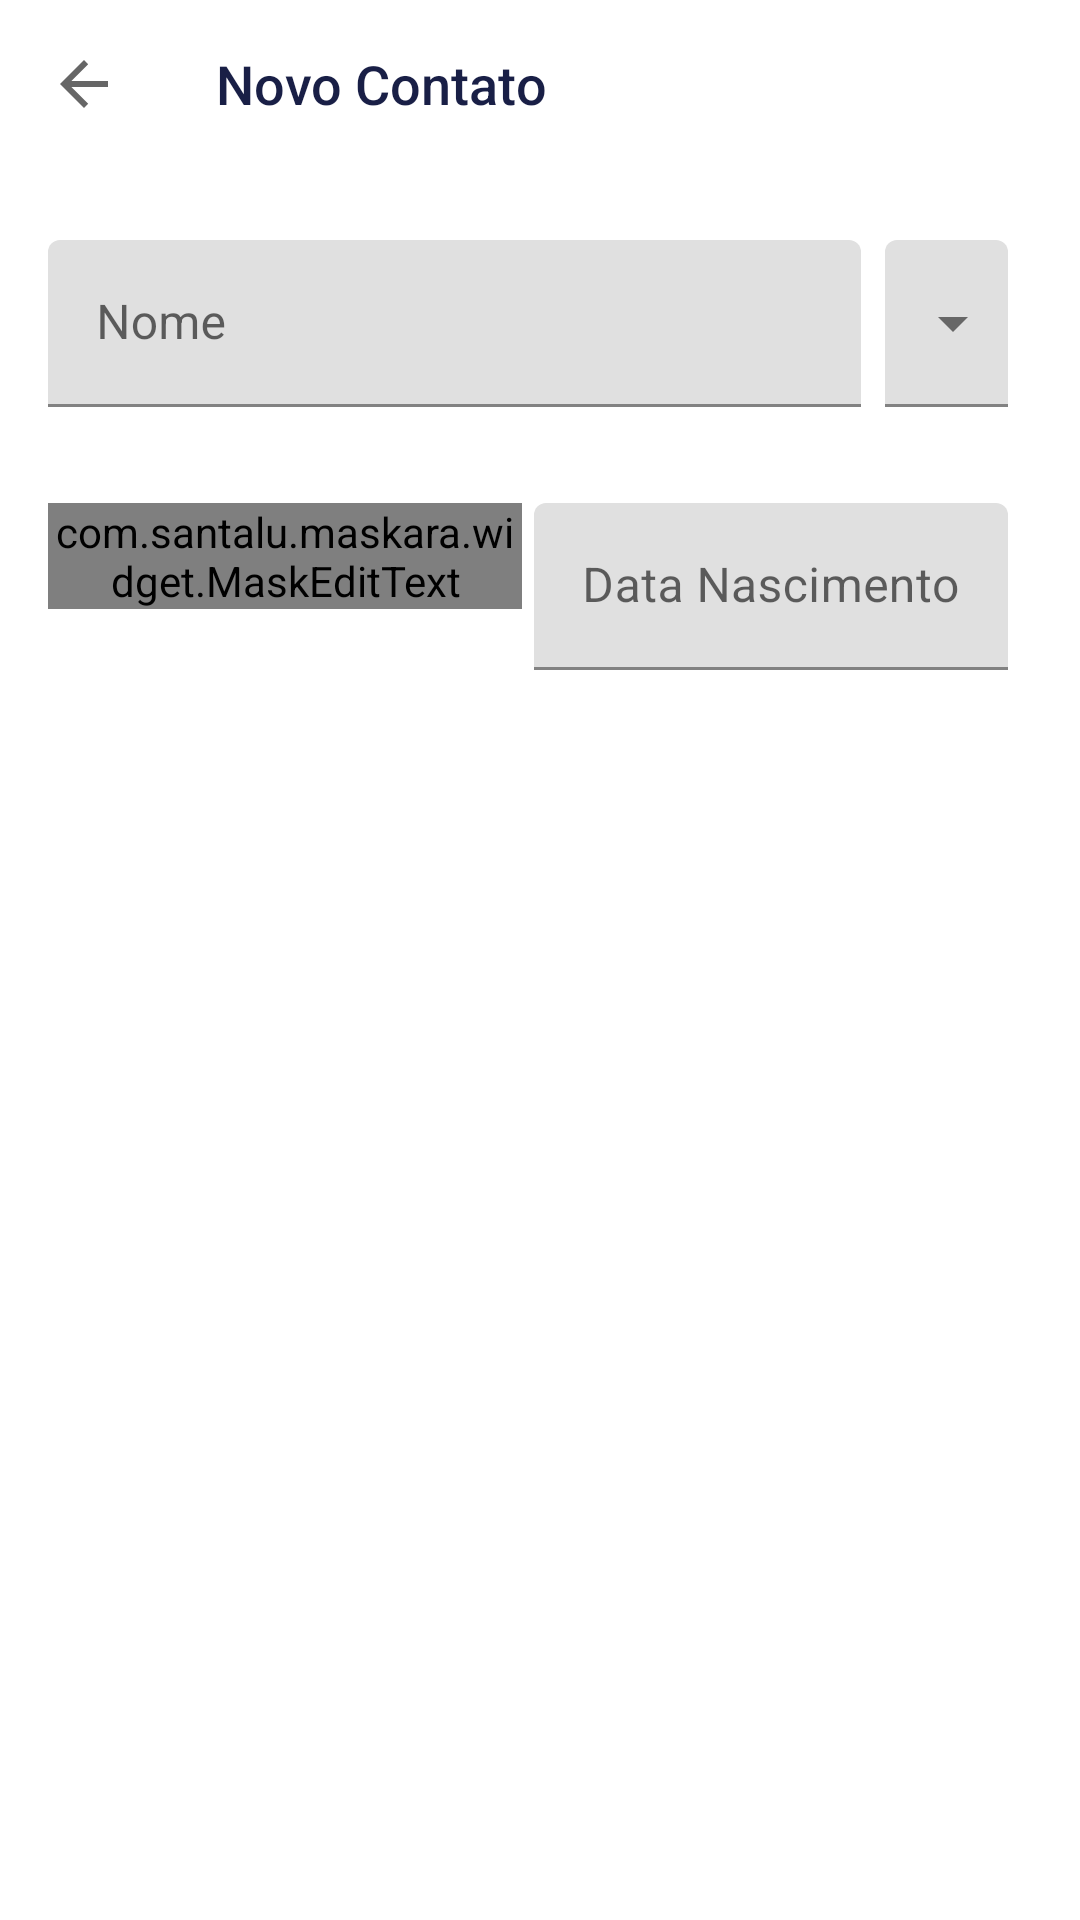

This screen was rendered from an Android layout file. Write that file and the resources it references.
<!-- AndroidManifest.xml: application theme AppTheme -->
<!-- res/layout/contact_detail_fragment.xml -->
<?xml version="1.0" encoding="utf-8"?>
<androidx.constraintlayout.widget.ConstraintLayout xmlns:android="http://schemas.android.com/apk/res/android"
    xmlns:app="http://schemas.android.com/apk/res-auto"
    xmlns:tools="http://schemas.android.com/tools"
    android:id="@+id/main"
    android:layout_width="match_parent"
    android:layout_height="match_parent"
    tools:context=".ui.contactList.ContactListFragment">

    <androidx.appcompat.widget.Toolbar
        android:id="@+id/contact_detail_toolbar"
        android:layout_width="match_parent"
        android:layout_height="wrap_content"
        android:minHeight="?attr/actionBarSize"
        app:layout_constraintEnd_toEndOf="parent"
        app:layout_constraintStart_toStartOf="parent"
        app:layout_constraintTop_toTopOf="parent"
        app:navigationIcon="?attr/homeAsUpIndicator">

        <TextView
            android:id="@+id/app_title"
            android:layout_width="wrap_content"
            android:layout_height="wrap_content"
            android:fontFamily="sans-serif-medium"
            android:gravity="center"
            android:text="Novo Contato"
            android:textColor="@color/colorAccent"
            android:textSize="18sp"
            tools:layout_editor_absoluteX="16dp"
            tools:layout_editor_absoluteY="16dp" />


    </androidx.appcompat.widget.Toolbar>

    <LinearLayout
        android:focusable="true"
        android:focusableInTouchMode="true"
        android:layout_width="0px"
        android:layout_height="0px" />

    <com.google.android.material.textfield.TextInputLayout
        android:id="@+id/name_editTxt"
        android:layout_width="0dp"
        android:layout_height="wrap_content"
        android:layout_marginStart="16dp"
        android:layout_marginLeft="16dp"
        android:layout_marginTop="24dp"
        android:layout_marginEnd="8dp"
        android:layout_marginRight="8dp"
        android:hint="Nome"
        app:layout_constraintEnd_toStartOf="@+id/guideline"
        app:layout_constraintStart_toStartOf="parent"
        app:layout_constraintTop_toBottomOf="@id/contact_detail_toolbar">

        <com.google.android.material.textfield.TextInputEditText
            android:layout_width="match_parent"
            android:layout_height="wrap_content" />
    </com.google.android.material.textfield.TextInputLayout>

    <com.google.android.material.textfield.TextInputLayout
        android:id="@+id/cpf_editTxt"
        android:layout_width="0dp"
        android:layout_height="wrap_content"
        android:layout_marginStart="16dp"
        android:layout_marginTop="32dp"
        android:layout_marginEnd="4dp"
        android:hint="CPF"
        app:layout_constraintEnd_toStartOf="@+id/birthday_Txt"
        app:layout_constraintStart_toStartOf="parent"
        app:layout_constraintTop_toBottomOf="@+id/name_editTxt">

        <com.santalu.maskara.widget.MaskEditText
            android:layout_width="match_parent"
            android:layout_height="wrap_content"
            android:inputType="number"
            app:mask="###.###.###-##"
            app:maskCharacter="#" />
    </com.google.android.material.textfield.TextInputLayout>

    <com.google.android.material.textfield.TextInputLayout
        android:id="@+id/birthday_Txt"
        android:layout_width="0dp"
        android:layout_height="wrap_content"
        android:layout_marginTop="32dp"
        android:layout_marginEnd="24dp"
        android:focusableInTouchMode="false"
        android:hint="Data Nascimento"
        app:layout_constraintEnd_toEndOf="parent"
        app:layout_constraintStart_toEndOf="@id/cpf_editTxt"
        app:layout_constraintTop_toBottomOf="@id/name_editTxt">

        <EditText
            android:id="@+id/birthday_editTxt"
            android:layout_width="match_parent"
            android:layout_height="wrap_content"
            android:clickable="true"
            android:focusable="false"
            android:focusableInTouchMode="false"
            android:inputType="date" />
    </com.google.android.material.textfield.TextInputLayout>

    <com.google.android.material.textfield.TextInputLayout
        android:id="@+id/uf_editTxt"
        style="@style/Widget.MaterialComponents.TextInputLayout.FilledBox.ExposedDropdownMenu"
        android:layout_width="0dp"
        android:layout_height="wrap_content"
        android:layout_marginTop="24dp"
        android:layout_marginEnd="24dp"
        android:layout_marginRight="24dp"
        android:hint="UF"
        android:inputType="textCapCharacters"
        app:layout_constraintEnd_toEndOf="parent"
        app:layout_constraintStart_toStartOf="@+id/guideline"
        app:layout_constraintTop_toBottomOf="@+id/contact_detail_toolbar">

        <AutoCompleteTextView
            android:id="@+id/filled_exposed_dropdown"
            android:inputType="textCapCharacters"
            android:layout_width="match_parent"
            android:layout_height="wrap_content" />

    </com.google.android.material.textfield.TextInputLayout>


    <androidx.recyclerview.widget.RecyclerView
        android:id="@+id/contact_list_recycler_view"
        android:layout_width="0dp"
        android:layout_height="0dp"
        android:layout_marginEnd="24dp"
        android:paddingBottom="24dp"
        app:layout_constraintBottom_toBottomOf="parent"
        app:layout_constraintEnd_toEndOf="parent"
        app:layout_constraintStart_toStartOf="parent"
        app:layout_constraintTop_toBottomOf="@+id/birthday_Txt"
        tools:itemCount="1"
        tools:listitem="@layout/phone_list_item" />

    <androidx.constraintlayout.widget.Guideline
        android:id="@+id/guideline"
        android:layout_width="wrap_content"
        android:layout_height="wrap_content"
        android:orientation="vertical"
        app:layout_constraintGuide_begin="295dp" />

</androidx.constraintlayout.widget.ConstraintLayout>
<!-- res/layout/phone_list_item.xml (included above) -->
<?xml version="1.0" encoding="utf-8"?>
<LinearLayout xmlns:android="http://schemas.android.com/apk/res/android"
    android:layout_width="match_parent"
    android:layout_height="match_parent"
    xmlns:app="http://schemas.android.com/apk/res-auto">

    <com.google.android.material.textfield.TextInputLayout
        android:id="@+id/phone_editText"
        android:layout_width="wrap_content"
        android:layout_height="wrap_content"
        android:layout_marginStart="16dp"
        android:layout_marginLeft="16dp"
        android:layout_marginTop="24dp"
        android:layout_marginEnd="24dp"
        android:layout_marginRight="24dp"
        android:layout_weight="1"
        android:hint="Telefone"
        app:counterMaxLength="12">

        <com.google.android.material.textfield.TextInputEditText
            android:layout_width="match_parent"
            android:layout_height="wrap_content" />
    </com.google.android.material.textfield.TextInputLayout>

    <Button
        android:id="@+id/remove_phone"
        style="@style/Widget.AppCompat.Button.Borderless"
        android:layout_width="wrap_content"
        android:layout_height="wrap_content"
        android:textSize="0sp"
        app:icon="@android:drawable/ic_menu_close_clear_cancel"
        app:iconTint="@color/text_color_primary" />

</LinearLayout>
<!-- resources referenced by this layout -->
<resources>
  <color name="colorAccent">#191f46</color>
  <color name="text_color_primary">#0b254a</color>
  <style name="AppTheme" parent="Theme.MaterialComponents.Light.NoActionBar">
          
          <item name="colorPrimary">@color/colorPrimary</item>
          <item name="colorPrimaryDark">@color/colorPrimaryDark</item>
          <item name="colorAccent">@color/colorAccent</item>
          <item name="windowActionBar">false</item>
      </style>
  <color name="colorPrimary">#000000</color>
  <color name="colorPrimaryDark">#eff4f9</color>
</resources>
